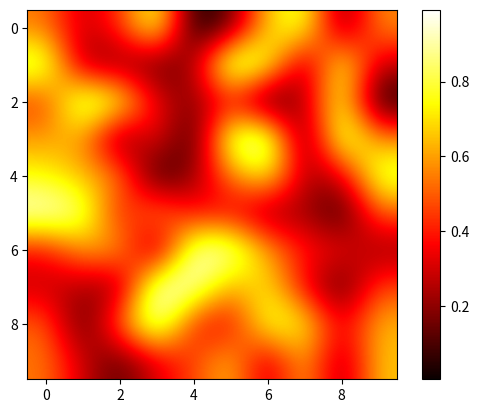

Reproduce this figure in Python.
## Example

import matplotlib.pyplot as plt
import numpy as np

np.random.seed(100)
data = np.random.rand(10, 10)
plt.imshow(data, cmap='hot', interpolation='bicubic', origin='upper', aspect='equal')
plt.colorbar()
plt.show()
